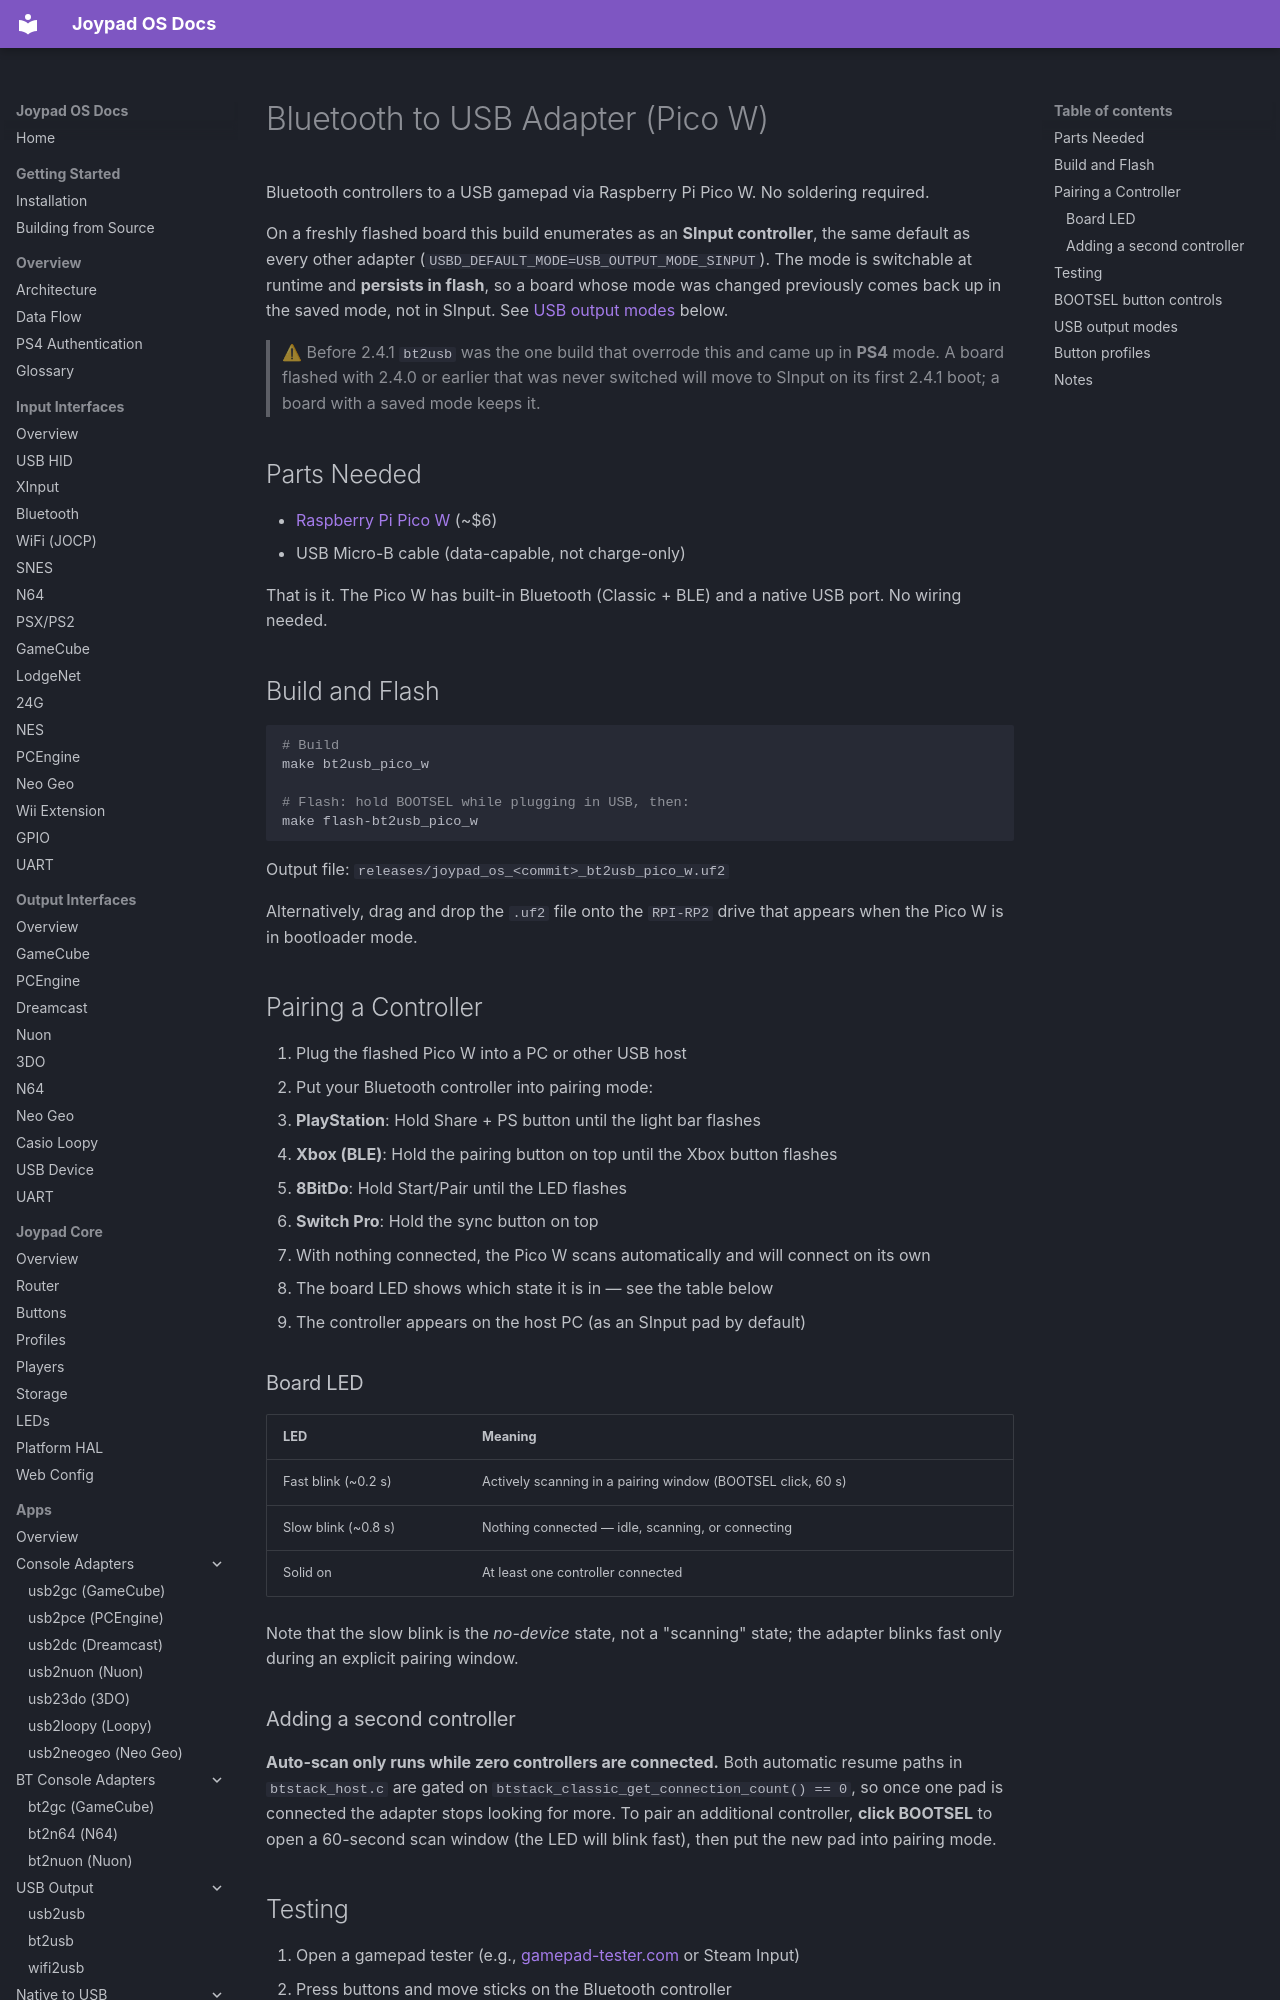

repository: joypad-ai/joypad-os · page: hardware/builds/bt2usb-pico-w/index.html · generator: mkdocs

# Bluetooth to USB Adapter (Pico W)

Bluetooth controllers to a USB gamepad via Raspberry Pi Pico W. No soldering required.

On a freshly flashed board this build enumerates as an **SInput controller**, the same default as
every other adapter (`USBD_DEFAULT_MODE=USB_OUTPUT_MODE_SINPUT`). The mode is switchable at runtime
and **persists in flash**, so a board whose mode was changed previously comes back up in the saved
mode, not in SInput. See [USB output modes](#usb-output-modes) below.

> ⚠ Before 2.4.1 `bt2usb` was the one build that overrode this and came up in **PS4** mode. A board
> flashed with 2.4.0 or earlier that was never switched will move to SInput on its first 2.4.1 boot;
> a board with a saved mode keeps it.

## Parts Needed

- [Raspberry Pi Pico W](https://www.raspberrypi.com/products/raspberry-pi-pico/) (~$6)
- USB Micro-B cable (data-capable, not charge-only)

That is it. The Pico W has built-in Bluetooth (Classic + BLE) and a native USB port. No wiring needed.

## Build and Flash

```bash
# Build
make bt2usb_pico_w

# Flash: hold BOOTSEL while plugging in USB, then:
make flash-bt2usb_pico_w
```

Output file: `releases/joypad_os_<commit>_bt2usb_pico_w.uf2`

Alternatively, drag and drop the `.uf2` file onto the `RPI-RP2` drive that appears when the Pico W is in bootloader mode.

## Pairing a Controller

1. Plug the flashed Pico W into a PC or other USB host
2. Put your Bluetooth controller into pairing mode:
   - **PlayStation**: Hold Share + PS button until the light bar flashes
   - **Xbox (BLE)**: Hold the pairing button on top until the Xbox button flashes
   - **8BitDo**: Hold Start/Pair until the LED flashes
   - **Switch Pro**: Hold the sync button on top
3. With nothing connected, the Pico W scans automatically and will connect on its own
4. The board LED shows which state it is in — see the table below
5. The controller appears on the host PC (as an SInput pad by default)

### Board LED

| LED | Meaning |
|-----|---------|
| Fast blink (~0.2 s) | Actively scanning in a pairing window (BOOTSEL click, 60 s) |
| Slow blink (~0.8 s) | Nothing connected — idle, scanning, or connecting |
| Solid on | At least one controller connected |

Note that the slow blink is the *no-device* state, not a "scanning" state; the adapter blinks fast
only during an explicit pairing window.

### Adding a second controller

**Auto-scan only runs while zero controllers are connected.** Both automatic resume paths in
`btstack_host.c` are gated on `btstack_classic_get_connection_count() == 0`, so once one pad is
connected the adapter stops looking for more. To pair an additional controller, **click BOOTSEL**
to open a 60-second scan window (the LED will blink fast), then put the new pad into pairing mode.

## Testing

1. Open a gamepad tester (e.g., [gamepad-tester.com](https://gamepad-tester.com/) or Steam Input)
2. Press buttons and move sticks on the Bluetooth controller
3. Verify all inputs register correctly on the PC
4. Rumble feedback from the PC is forwarded back to the BT controller
